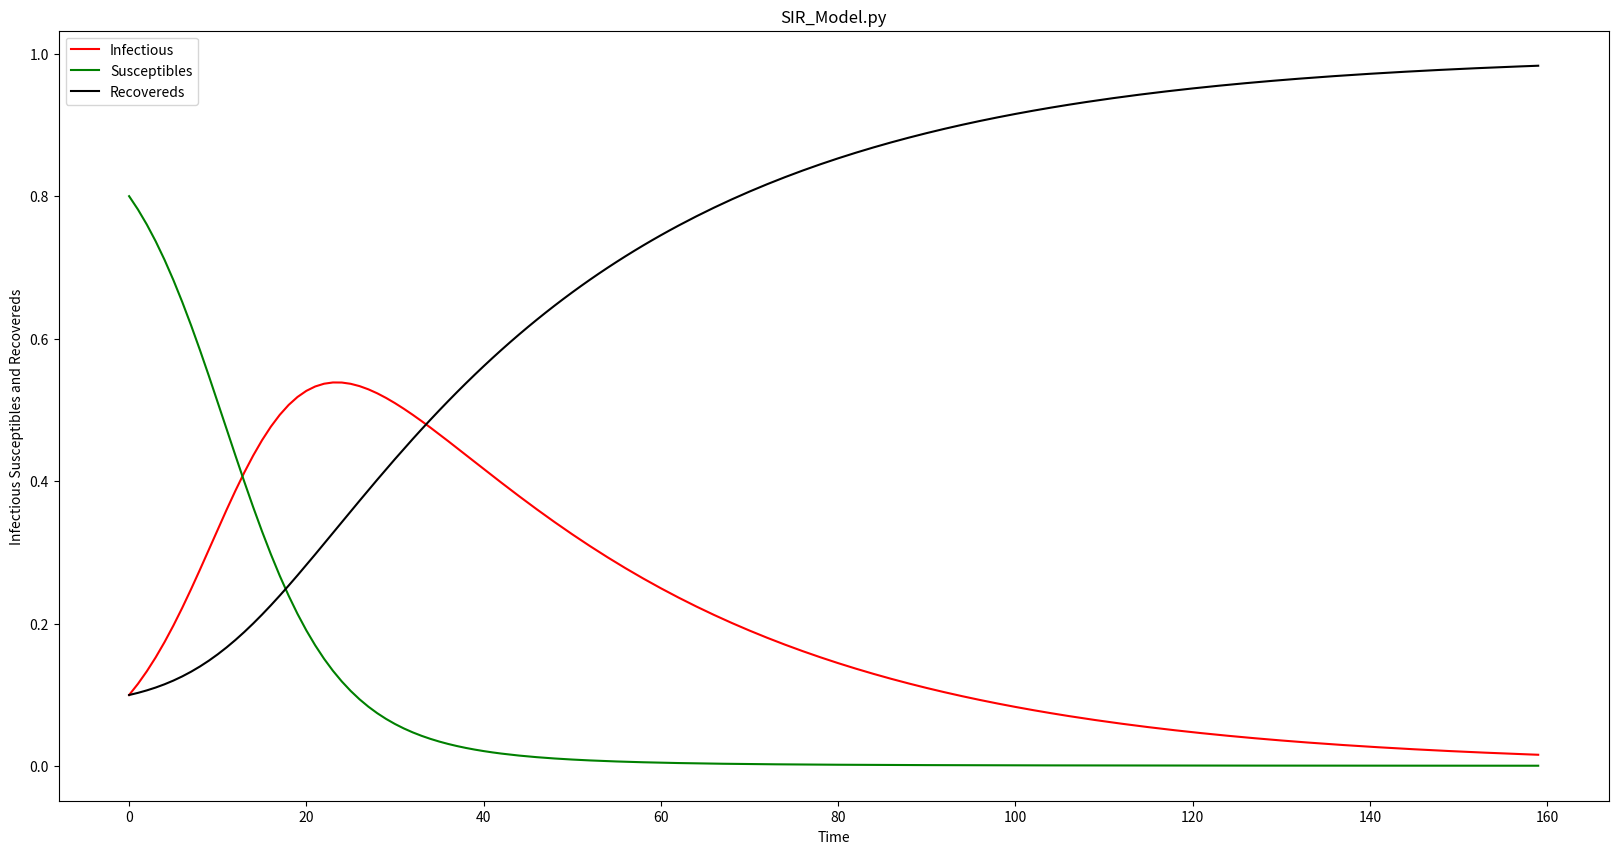

Reproduce this figure in Python.
import scipy.integrate as spi
import numpy as np
import matplotlib.pyplot as plt

# arguments
beta = 0.22  # Disease Transmission Rate
gamma = 0.028  # Recovery Rate
S0 = 0.8  # initial susceptible ratio
I0 = 0.1  # initial infected ratio
r0 = 1 - S0 - I0  # initial death ratio
INIT = (S0, I0, r0)

step = 1.0
start_day = 0
end_days = 160.0


# differential equation
def diff_eqs(INP, t):
    '''The main set of equations'''
    Y = np.zeros((3))
    V = INP
    Y[0] = - beta * V[0] * V[1]
    Y[1] = beta * V[0] * V[1] - gamma * V[1]
    Y[2] = gamma * V[1]
    return Y  # For odeint


def main():
    t_range = np.arange(start_day, start_day + end_days, step)
    res = spi.odeint(diff_eqs, INIT, t_range)
    print(res)

    # plot
    plt.figure(figsize=(20, 10))
    plt.plot(res[:, 1], '-r', label='Infectious')
    plt.plot(res[:, 0], '-g', label='Susceptibles')
    plt.plot(res[:, 2], '-k', label='Recovereds')
    plt.legend(loc=0)
    plt.title('SIR_Model.py')
    plt.xlabel('Time')
    plt.ylabel('Infectious Susceptibles and Recovereds')
    plt.xlabel('Time')
    plt.show()


if __name__ == "__main__":
    main()
